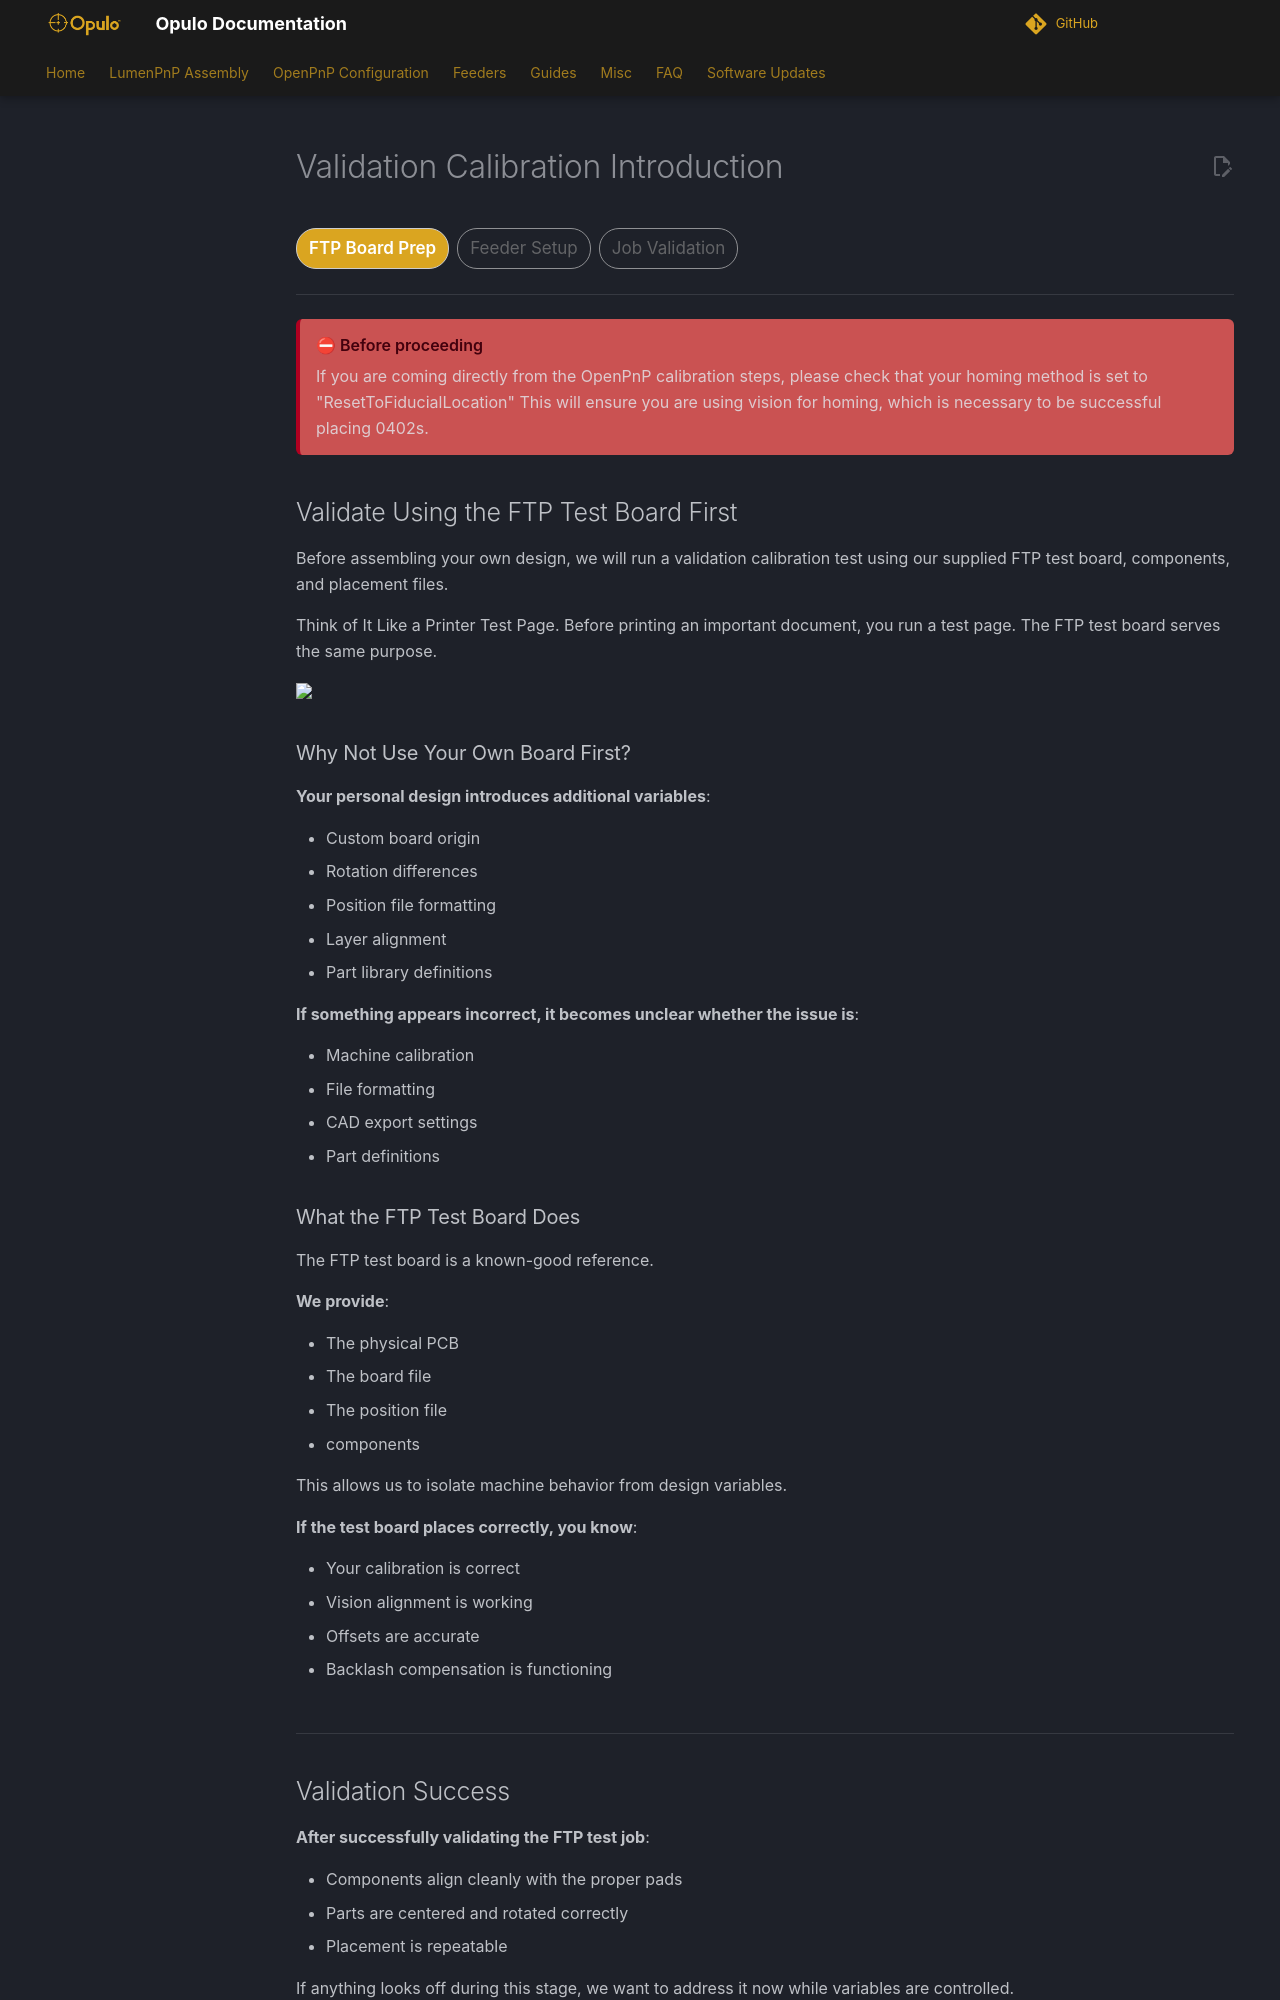

repository: opulo-inc/docs · page: openpnp/v4-1/controlled-validation-test/introduction/index.html · generator: mkdocs

# Validation Calibration Introduction

<div class="progress-container">
  <div class="progress-step progress-current">FTP Board Prep</div>
  <div class="progress-step">Feeder Setup</div>
  <div class="progress-step">Job Validation</div>
</div>

---

<div class="stop-if">

<div class="stop-if-title">
Before proceeding
</div>

If you are coming directly from the OpenPnP calibration steps, please check that your homing method is set to "ResetToFiducialLocation" This will ensure you are using vision for homing, which is necessary to be successful placing 0402s.

</div>

## Validate Using the FTP Test Board First

Before assembling your own design, we will run a validation calibration test using our supplied FTP test board, components, and placement files.

Think of It Like a Printer Test Page. Before printing an important document, you run a test page. The FTP test board serves the same purpose.

<img src="images/ftp-top.webp" width="40%">

### Why Not Use Your Own Board First?

**Your personal design introduces additional variables**:

* Custom board origin
* Rotation differences
* Position file formatting
* Layer alignment
* Part library definitions

**If something appears incorrect, it becomes unclear whether the issue is**:

* Machine calibration
* File formatting
* CAD export settings
* Part definitions

### What the FTP Test Board Does

The FTP test board is a known-good reference.

**We provide**:

* The physical PCB
* The board file
* The position file
* components

This allows us to isolate machine behavior from design variables.

**If the test board places correctly, you know**:

* Your calibration is correct
* Vision alignment is working
* Offsets are accurate
* Backlash compensation is functioning<br><br/>

---
